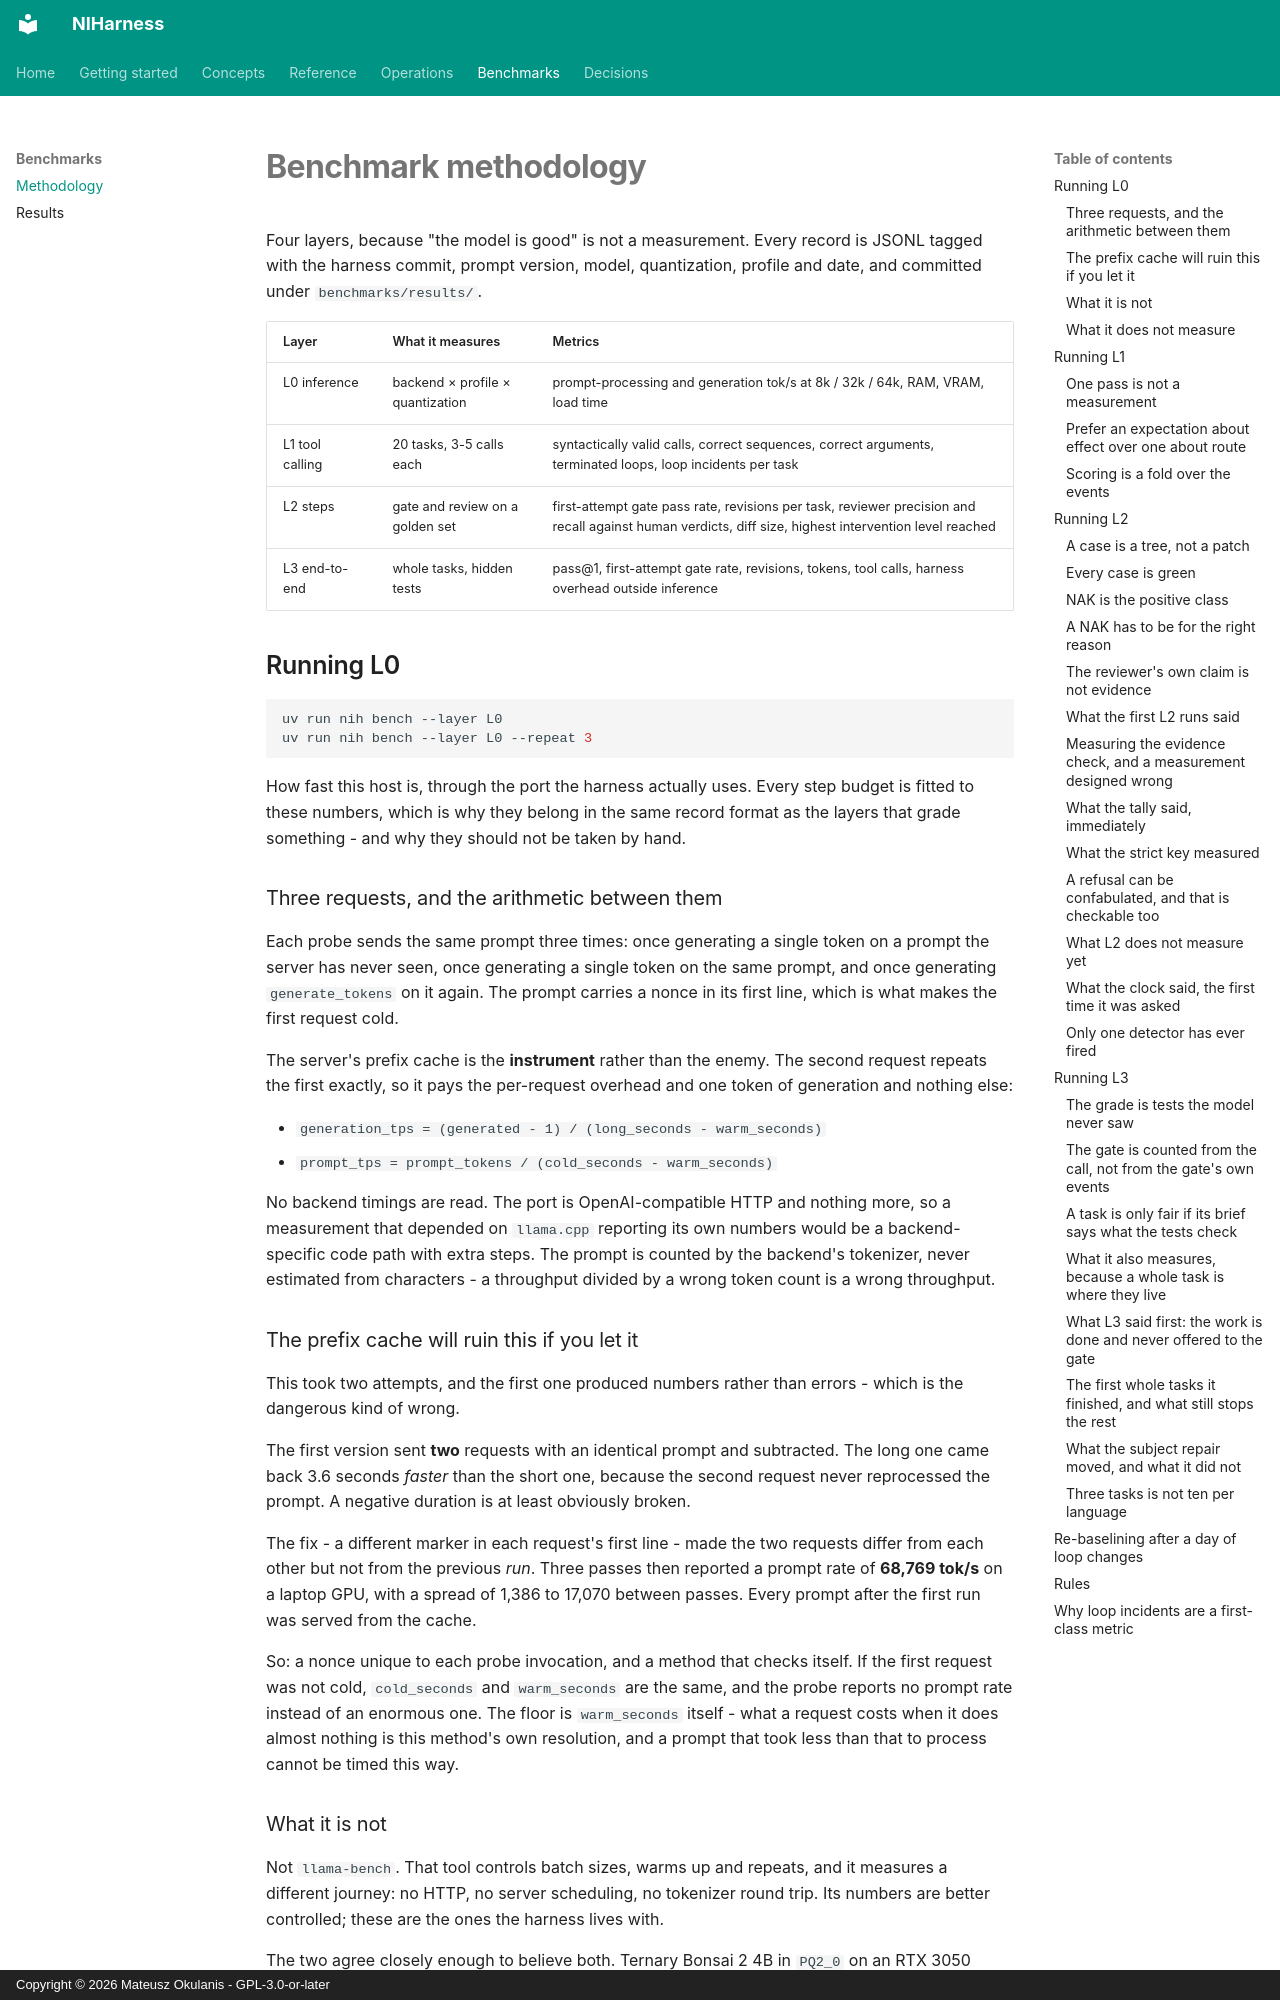

repository: FPGArtktic/NIHarness · page: benchmarks/methodology/index.html · generator: mkdocs · copyright: Copyright © 2026 Mateusz Okulanis - GPL-3.0-or-later

<!--
SPDX-FileCopyrightText: 2026 Mateusz Okulanis
SPDX-License-Identifier: GPL-3.0-or-later
-->

# Benchmark methodology

Four layers, because "the model is good" is not a measurement. Every record is
JSONL tagged with the harness commit, prompt version, model, quantization,
profile and date, and committed under `benchmarks/results/`.

| Layer | What it measures | Metrics |
|---|---|---|
| L0 inference | backend × profile × quantization | prompt-processing and generation tok/s at 8k / 32k / 64k, RAM, VRAM, load time |
| L1 tool calling | 20 tasks, 3-5 calls each | syntactically valid calls, correct sequences, correct arguments, terminated loops, loop incidents per task |
| L2 steps | gate and review on a golden set | first-attempt gate pass rate, revisions per task, reviewer precision and recall against human verdicts, diff size, highest intervention level reached |
| L3 end-to-end | whole tasks, hidden tests | pass@1, first-attempt gate rate, revisions, tokens, tool calls, harness overhead outside inference |

## Running L0

```bash
uv run nih bench --layer L0
uv run nih bench --layer L0 --repeat 3
```

How fast this host is, through the port the harness actually uses. Every step
budget is fitted to these numbers, which is why they belong in the same record
format as the layers that grade something - and why they should not be taken
by hand.

### Three requests, and the arithmetic between them

Each probe sends the same prompt three times: once generating a single token
on a prompt the server has never seen, once generating a single token on the
same prompt, and once generating `generate_tokens` on it again. The prompt
carries a nonce in its first line, which is what makes the first request cold.

The server's prefix cache is the **instrument** rather than the enemy. The
second request repeats the first exactly, so it pays the per-request overhead
and one token of generation and nothing else:

- `generation_tps = (generated - 1) / (long_seconds - warm_seconds)`
- `prompt_tps = prompt_tokens / (cold_seconds - warm_seconds)`

No backend timings are read. The port is OpenAI-compatible HTTP and nothing
more, so a measurement that depended on `llama.cpp` reporting its own numbers
would be a backend-specific code path with extra steps. The prompt is counted
by the backend's tokenizer, never estimated from characters - a throughput
divided by a wrong token count is a wrong throughput.

### The prefix cache will ruin this if you let it

This took two attempts, and the first one produced numbers rather than
errors - which is the dangerous kind of wrong.

The first version sent **two** requests with an identical prompt and
subtracted. The long one came back 3.6 seconds *faster* than the short one,
because the second request never reprocessed the prompt. A negative duration
is at least obviously broken.

The fix - a different marker in each request's first line - made the two
requests differ from each other but not from the previous *run*. Three passes
then reported a prompt rate of **68,769 tok/s** on a laptop GPU, with a spread
of 1,386 to 17,070 between passes. Every prompt after the first run was served
from the cache.

So: a nonce unique to each probe invocation, and a method that checks itself.
If the first request was not cold, `cold_seconds` and `warm_seconds` are the
same, and the probe reports no prompt rate instead of an enormous one. The
floor is `warm_seconds` itself - what a request costs when it does almost
nothing is this method's own resolution, and a prompt that took less than that
to process cannot be timed this way.
